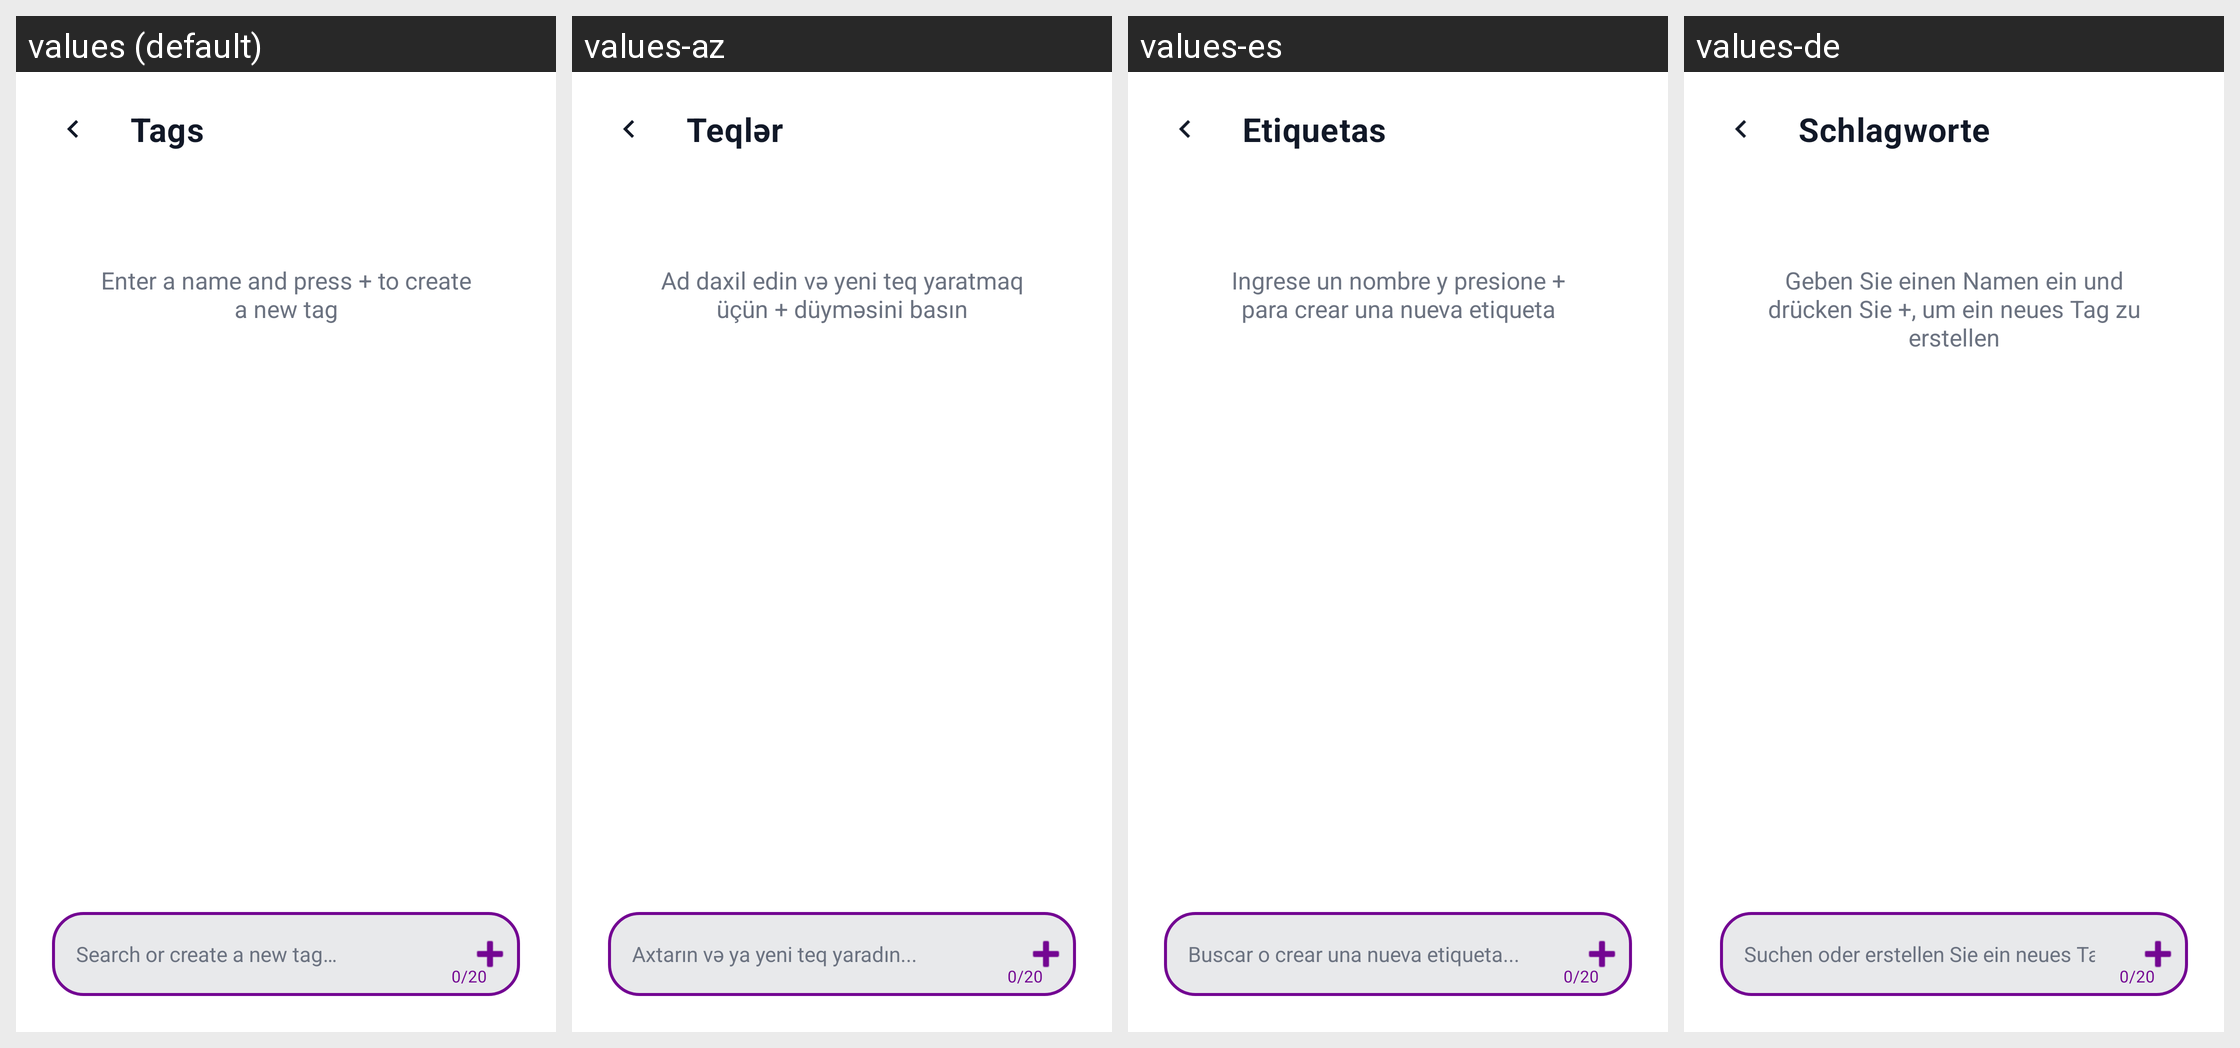

This grid shows one Android layout under several languages. Give, for every string resource on the screen, its name, the default text and each shown locale's text.
Android screen res/layout/activity_tags.xml rendered under 4 locales, left to right: values (default), values-az, values-es, values-de. Device: Nexus 5 (rendered at 1080×1920; each locale shown at half size, 540×960, under a caption strip naming it); theme Theme.Aboneliklerim.NoActionBar.
Other locales in the repository, not shown: values-ar, values-cs, values-da, values-fi, values-fr, values-it, values-ja, values-ko, values-nl, values-no, values-pl, values-pt, values-pt-rBR, values-sv, values-th, values-tr, values-uk, values-zh-rCN.
Strings drawn on this screen, with the default value and each locale's value (text and hints the layout hard-codes, and strings that could not be matched under every locale, appear in the picture but are not listed):

tags
  values: Tags
  values-az: Teqlər
  values-es: Etiquetas
  values-de: Schlagworte

empty_tags_hint
  values: Enter a name and press + to create a new tag
  values-az: Ad daxil edin və yeni teq yaratmaq üçün + düyməsini basın
  values-es: Ingrese un nombre y presione + para crear una nueva etiqueta
  values-de: Geben Sie einen Namen ein und drücken Sie +, um ein neues Tag zu erstellen

tag_search_hint
  values: Search or create a new tag…
  values-az: Axtarın və ya yeni teq yaradın...
  values-es: Buscar o crear una nueva etiqueta...
  values-de: Suchen oder erstellen Sie ein neues Tag…
